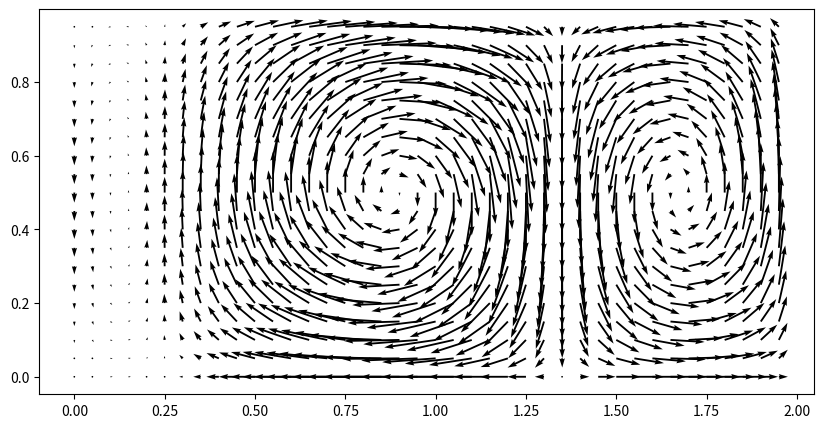

Here is the Python script that generated this plot:
import pylab as plt
import numpy as num
import matplotlib.animation as animation


fig, ax = plt.subplots(1,1,figsize=(10,5))
#plt.rcParams['animation.ffmpeg_path'] = 'C:/ffmpeg/bin/ffmpeg'
#mywriter = animation.FFMpegWriter()

# constants
p = num.pi
A = 0.1
epsilon = 0.25
w = 0.6*p
delta = 0.0001
dt = 0.1
partition = 20
St = 1
R = 1
St_inverse = 1/St
#N = int(input("Enter number of particles: "))
col = ['r','y','b','g','k','c','m','r','y','b',
       'g','k','c','m','r','y','b','g','k','c','m',
       'r','y','b','g','k','c','m']

# wave function that defines the characteristics of 
# double gyre
def phi(x,y,t):
    temp = A*num.sin(p*f(x,t))*num.sin(p*y)
    return temp

def f(x,t):
    temp = epsilon*num.sin(w*t)*x**2+(1-2*epsilon*num.sin(w*t))*x
    return temp

def velocity(x,y,t):
    vx = (phi(x,y+delta,t)-phi(x,y-delta,t))/(2*delta)
    vy = (phi(x-delta,y,t)-phi(x+delta,y,t))/(2*delta)
    return -1*vx,-1*vy

def vel(r,t):
    x = r[:,0]
    y = r[:,1]
    vx = (phi(x,y+delta,t)-phi(x,y-delta,t))/(2*delta)
    vy = (phi(x-delta,y,t)-phi(x+delta,y,t))/(2*delta)
    return num.column_stack((-1*vx,-1*vy))


def accel(x,y,t):
    vx1 = (phi(x,y+delta,t+delta)-phi(x,y-delta,t+delta))/(2*delta)
    vx2 = (phi(x,y+delta,t-delta)-phi(x,y-delta,t-delta))/(2*delta)
    vy1 = (phi(x-delta,y,t+delta)-phi(x+delta,y,t+delta))/(2*delta)
    vy2 = (phi(x-delta,y,t-delta)-phi(x+delta,y,t-delta))/(2*delta)
    ax = (vx1-vx2)/(2*delta)
    ay = (vy1-vy2)/(2*delta)
    ux,uy = velocity(x,y,t)
    ux = ux*St_inverse
    uy = uy*St_inverse
    return ux-1.5*ax,uy-1.5*ay    


    
# make a 2D mesh grid of size 40*20
X,Y = plt.meshgrid(num.arange(0,2,1/partition),num.arange(0,1,1/partition))
Vx,Vy = velocity(X,Y,0.1)

Ax,Ay = accel(X,Y,0)

# vector arrows
Q = ax.quiver(X,Y,Ax,Ay,scale=10)
plt.show()

